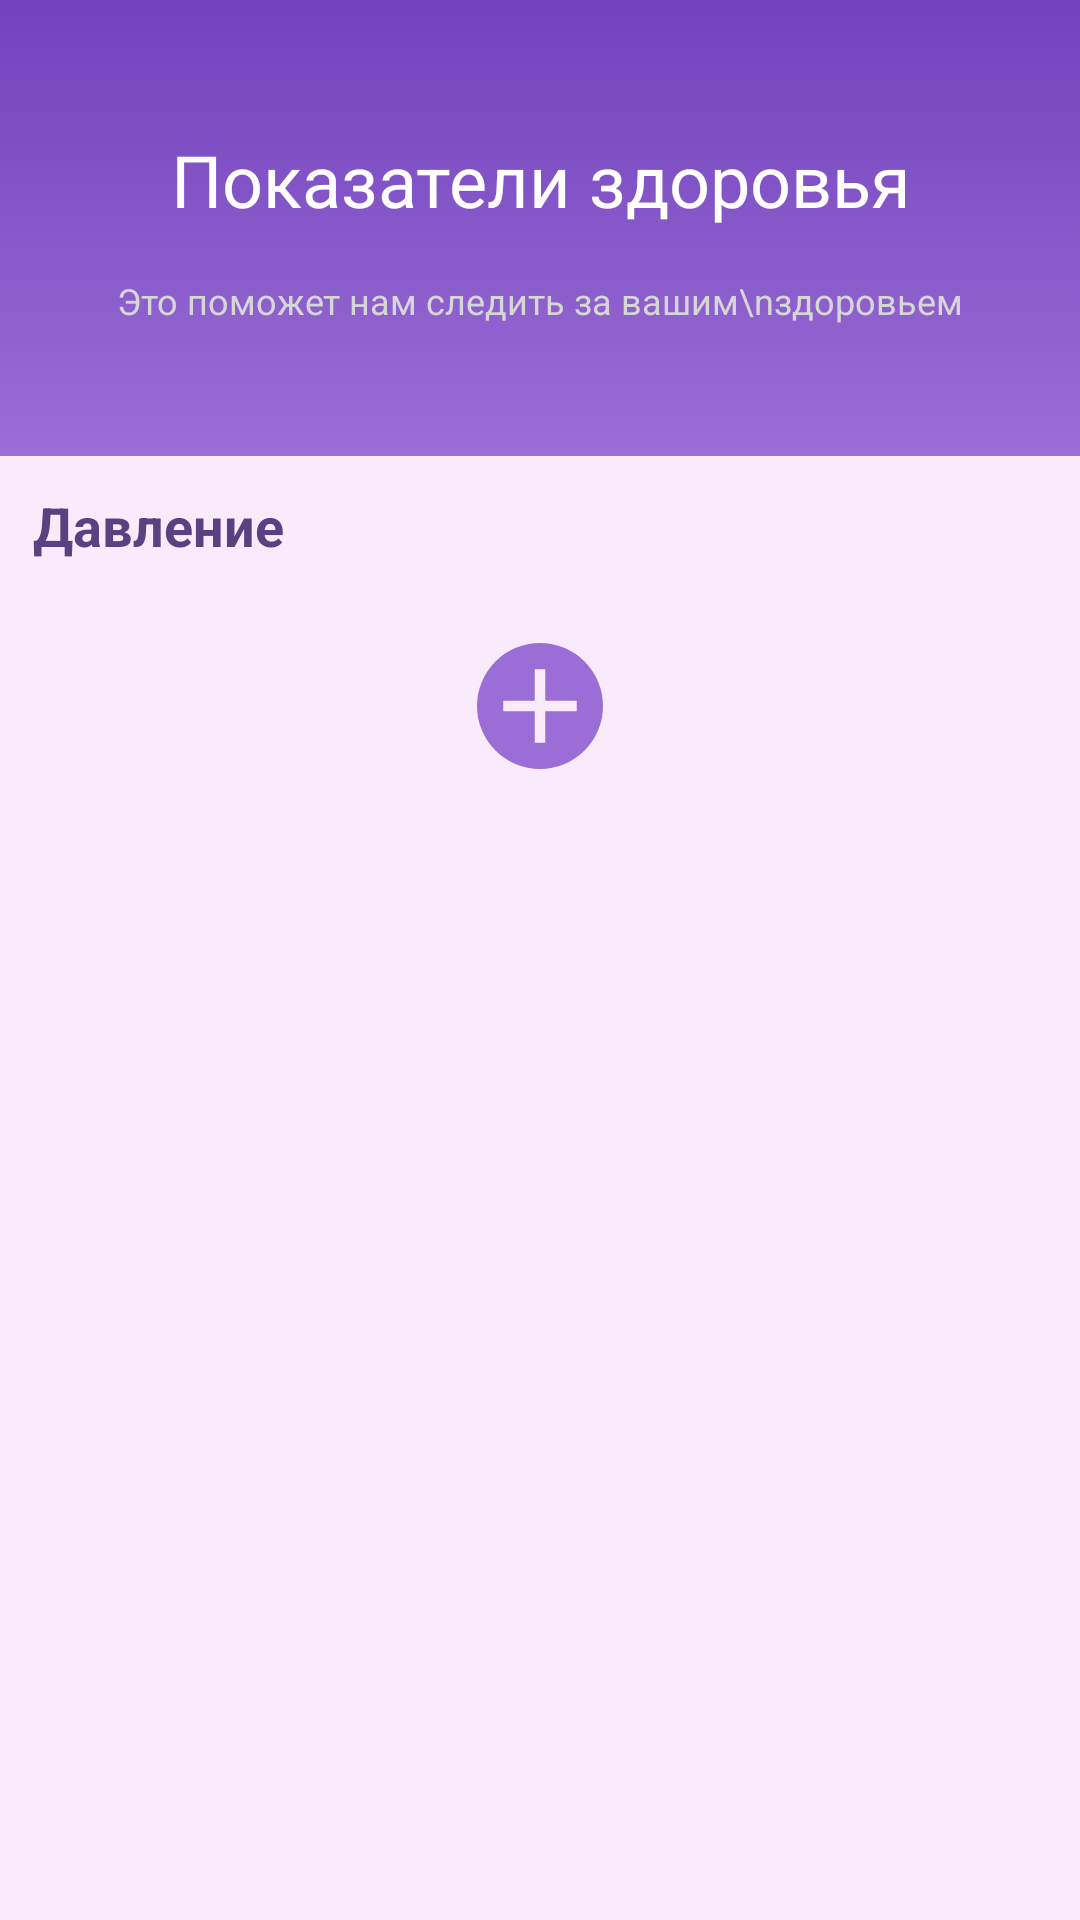

This screen was rendered from an Android layout file. Write that file and the resources it references.
<!-- AndroidManifest.xml: application theme Theme.My_heart -->
<!-- res/layout/fragment_indicator.xml -->
<?xml version="1.0" encoding="utf-8"?>
<LinearLayout xmlns:android="http://schemas.android.com/apk/res/android"
    android:layout_width="match_parent"
    android:layout_height="match_parent"
    xmlns:app="http://schemas.android.com/apk/res-auto"
    xmlns:tools="http://schemas.android.com/tools"
    android:orientation="vertical"
    android:background="@color/purple_100">

    <FrameLayout
        android:layout_width="match_parent"
        android:layout_height="152dp"
        android:background="@drawable/bg_gradient"
        android:padding="8dp">

        <LinearLayout
            android:layout_width="match_parent"
            android:layout_height="wrap_content"
            android:layout_gravity="center"
            android:orientation="vertical">

            <TextView
                android:layout_width="match_parent"
                android:layout_height="wrap_content"
                android:layout_marginBottom="16dp"
                android:gravity="center"
                android:text="Показатели здоровья"
                android:textColor="@color/white"
                android:textSize="24sp" />

            <TextView
                android:layout_width="match_parent"
                android:layout_height="wrap_content"
                android:gravity="center"
                android:text="Это поможет нам следить за вашим\nздоровьем"
                android:textColor="#D6D6D6"
                android:textSize="12sp" />
        </LinearLayout>

    </FrameLayout>

    <TextView
        android:id="@+id/indicator_title_tv"
        android:layout_width="match_parent"
        android:layout_height="wrap_content"
        android:text="Давление"
        android:textSize="18sp"
        android:textColor="@color/purple_300"
        android:layout_margin="11dp"
        android:textStyle="bold" />

    <androidx.recyclerview.widget.RecyclerView
        android:id="@+id/indicator_items_rv"
        android:layout_width="match_parent"
        android:layout_height="wrap_content"
        app:layoutManager="androidx.recyclerview.widget.LinearLayoutManager"
        tools:listitem="@layout/item_detail_health_indicator"
        tools:itemCount="3"/>

    <ImageView
        android:id="@+id/indicator_add_btn"
        android:layout_width="wrap_content"
        android:layout_height="wrap_content"
        android:layout_gravity="center"
        android:background="@drawable/bg_add_btn"
        android:layout_marginTop="16dp"
        android:clickable="true"
        android:focusable="true"
        android:foreground="?android:selectableItemBackground"
        android:src="@drawable/ic_add" />

</LinearLayout>
<!-- res/layout/item_detail_health_indicator.xml (included above) -->
<?xml version="1.0" encoding="utf-8"?>
<LinearLayout xmlns:android="http://schemas.android.com/apk/res/android"
    style="@style/cardStyle"
    android:layout_width="match_parent"
    android:layout_height="wrap_content"
    android:layout_marginStart="11dp"
    android:layout_marginEnd="11dp"
    android:orientation="horizontal"
    android:weightSum="2"
    android:background="@drawable/bg_reminder">

    <TextView
        android:id="@+id/indicatorValue"
        android:layout_width="0dp"
        android:layout_height="match_parent"
        android:layout_weight="1"
        android:gravity="center_vertical"
        android:layout_margin="8dp"
        android:text="100/60"
        android:textColor="@color/purple_300"
        android:textSize="36sp" />

    <TextView
        android:id="@+id/indicator_date_tv"
        android:layout_width="0dp"
        android:layout_height="match_parent"
        android:layout_weight="1"
        android:gravity="center_vertical|end"
        android:text="21.02.2021 10:07"
        android:textColor="@color/purple_300"
        android:textSize="12sp"
        android:layout_marginRight="11dp" />

</LinearLayout>
<!-- resources referenced by this layout -->
<resources>
  <color name="purple_100">#FAEBFC</color>
  <color name="purple_300">#5A4182</color>
  <color name="white">#FFFFFFFF</color>
  <!-- drawable bg_add_btn (drawable) -->
  <?xml version="1.0" encoding="utf-8"?>
  <shape
      xmlns:android="http://schemas.android.com/apk/res/android"
      android:shape="oval">
  
      <solid
          android:color="@color/purple_150" />
  
      <size
          android:width="42dp"
          android:height="42dp"/>
  </shape>
  <!-- drawable bg_gradient (drawable) -->
  <?xml version="1.0" encoding="utf-8"?>
  <selector xmlns:android="http://schemas.android.com/apk/res/android">
      <item>
          <shape>
              <gradient
                  android:angle="90"
                  android:endColor="#7142BC"
                  android:startColor="#9A6ED6"
                  android:type="linear" />
          </shape>
      </item>
  </selector>
  <!-- drawable bg_reminder (drawable) -->
  <?xml version="1.0" encoding="utf-8"?>
  <shape xmlns:android="http://schemas.android.com/apk/res/android">
      <solid android:color="#FBF9FF" />
      <corners android:radius="8dp" />
  </shape>
  <!-- drawable ic_add (drawable) -->
  <vector android:height="24dp" android:tint="#FAEBFC"
      android:viewportHeight="24" android:viewportWidth="24"
      android:width="24dp" xmlns:android="http://schemas.android.com/apk/res/android">
      <path android:fillColor="@android:color/white" android:pathData="M19,13h-6v6h-2v-6H5v-2h6V5h2v6h6v2z"/>
  </vector>
  <style name="cardStyle">
          <item name="android:layout_width">match_parent</item>
          <item name="android:layout_height">36dp</item>
          <item name="android:layout_marginLeft">8dp</item>
          <item name="android:layout_marginTop">12dp</item>
          <item name="android:layout_marginRight">8dp</item>
          <item name="android:layout_marginBottom">12dp</item>
          <item name="android:drawablePadding">13sp</item>
          <item name="android:gravity">center_vertical</item>
          <item name="android:textColor">#899196</item>
          <item name="android:textSize">12sp</item>
      </style>
  <style name="Theme.My_heart" parent="Theme.MaterialComponents.DayNight.NoActionBar">
          
          <item name="colorPrimary">@color/pink</item>
          <item name="colorOnPrimary">@color/white</item>
          
          <item name="colorSecondary">@color/teal_200</item>
          <item name="colorSecondaryVariant">@color/teal_700</item>
          <item name="colorOnSecondary">@color/black</item>
          
          <item name="android:statusBarColor" tools:targetApi="l">@color/purple_150</item>
          
          <item name="switchStyle">@style/Widget.App.Switch</item>
      </style>
  <color name="purple_150">#9A6ED6</color>
  <color name="pink">#F5479B</color>
  <color name="teal_200">#FF03DAC5</color>
  <color name="teal_700">#FF018786</color>
  <color name="black">#FF000000</color>
  <style name="Widget.App.Switch" parent="Widget.MaterialComponents.CompoundButton.Switch">
          <item name="materialThemeOverlay">@style/ThemeOverlay.App.Switch</item>
      </style>
  <style name="ThemeOverlay.App.Switch" parent="">
          <item name="colorOnSurface">@color/purple_150</item>
          <item name="colorSecondary">@color/white</item>
      </style>
</resources>
